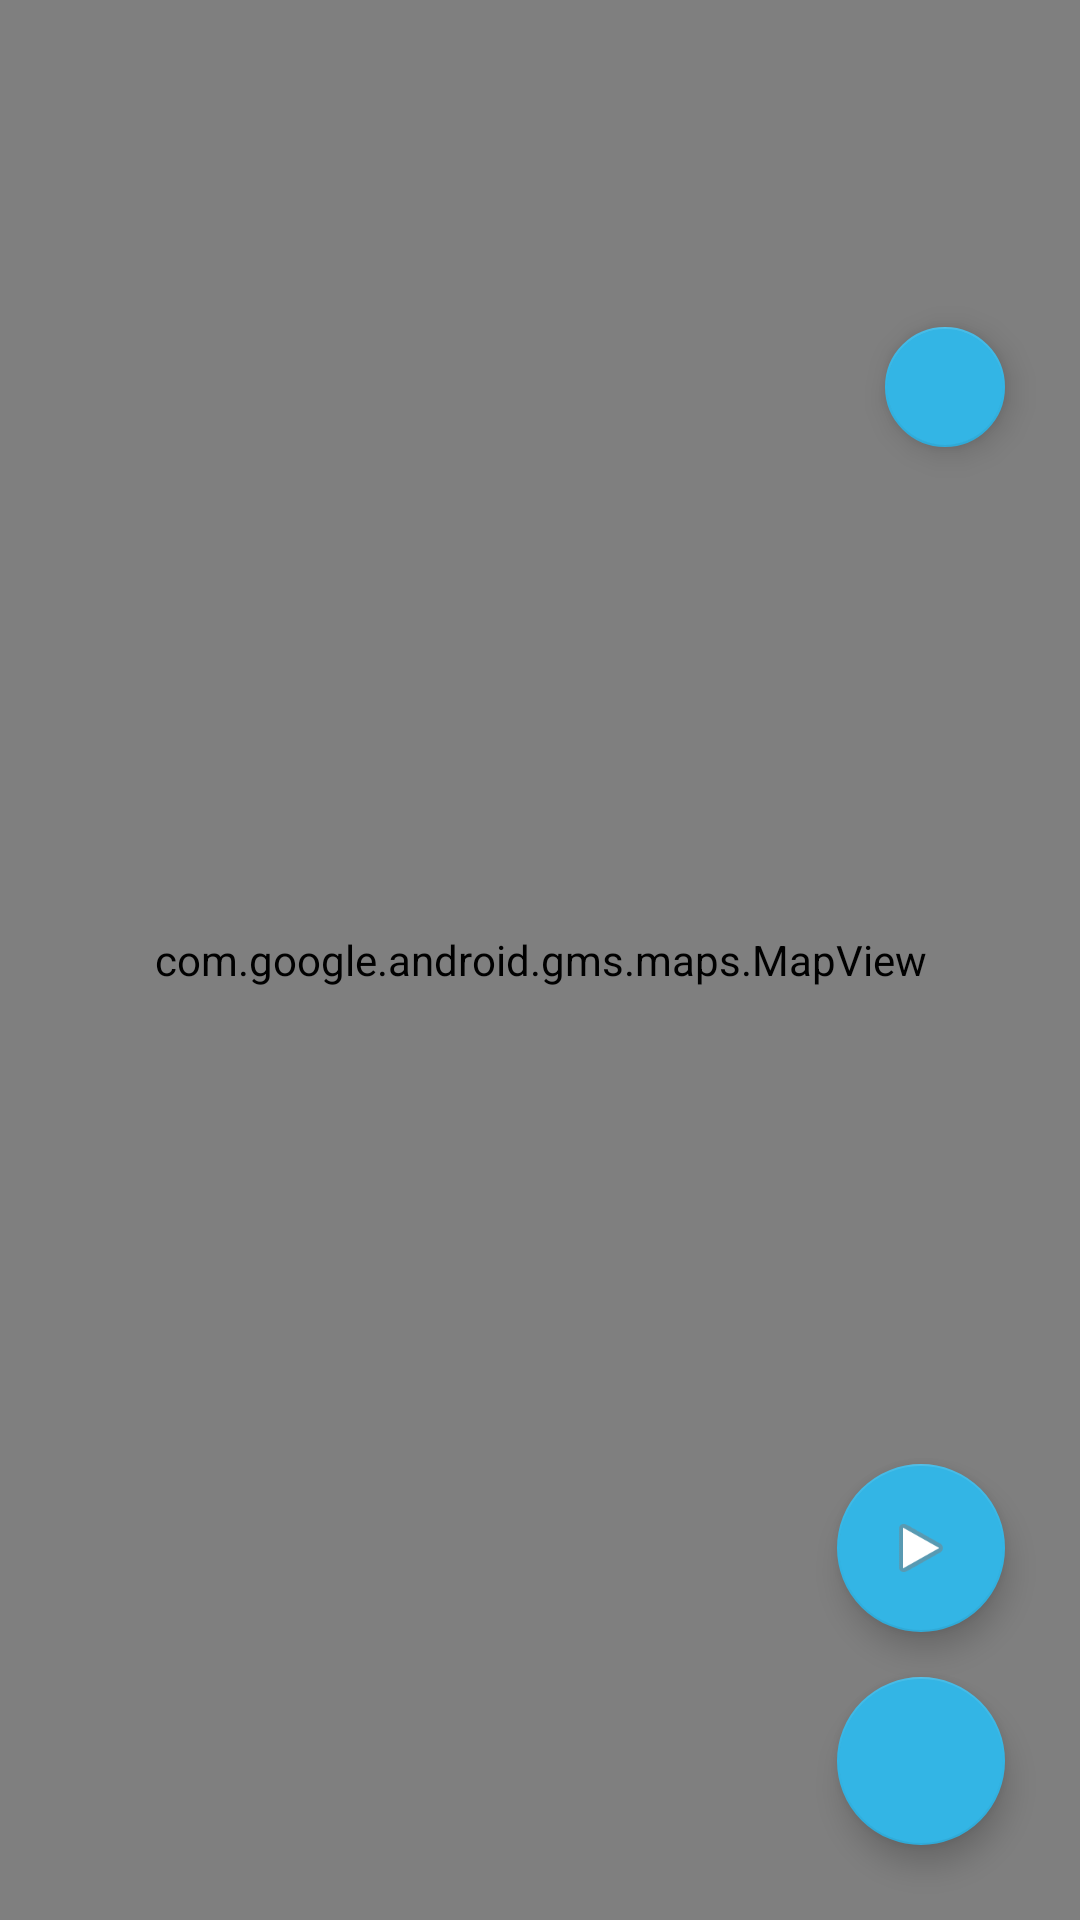

Produce the Android XML layout that renders to this screen, including the resource entries it uses.
<!-- AndroidManifest.xml: application theme AppTheme -->
<!-- res/layout/map.xml -->
<?xml version="1.0" encoding="utf-8"?>
<RelativeLayout xmlns:android="http://schemas.android.com/apk/res/android"
    xmlns:app="http://schemas.android.com/apk/res-auto"
    android:orientation="vertical"
    android:layout_width="match_parent"
    android:layout_height="match_parent">

    <com.google.android.gms.maps.MapView
        android:layout_width="match_parent"
        android:id="@+id/mapView"
        android:layout_height="match_parent" />

    <android.support.design.widget.FloatingActionButton
        android:layout_width="wrap_content"
        android:layout_height="wrap_content"
        android:clickable="true"
        app:fabSize="normal"
        app:srcCompat="@drawable/horloge"
        android:layout_alignParentBottom="true"
        android:layout_alignParentEnd="true"
        android:layout_marginEnd="25dp"
        android:layout_marginBottom="25dp"
        android:id="@+id/floatingActionButtonEnd"
        android:onClick="RunService"/>

    <android.support.design.widget.FloatingActionButton
        android:layout_width="wrap_content"
        android:layout_height="wrap_content"
        android:clickable="true"
        app:fabSize="normal"
        app:srcCompat="@android:drawable/ic_media_play"
        android:id="@+id/floatingActionButtonStart"
        android:layout_above="@+id/floatingActionButtonEnd"
        android:layout_alignStart="@+id/floatingActionButtonEnd"
        android:layout_marginBottom="15dp" />

    <android.support.design.widget.FloatingActionButton
        android:layout_width="wrap_content"
        android:layout_height="wrap_content"
        android:clickable="true"
        app:fabSize="mini"
        app:srcCompat="@drawable/cancel"
        android:id="@+id/floatingActionButtonCleantable"
        android:layout_alignParentTop="true"
        android:layout_alignEnd="@+id/floatingActionButtonStart"
        android:layout_marginTop="109dp" />

</RelativeLayout>
<!-- resources referenced by this layout -->
<resources>
  <style name="AppTheme" parent="Theme.AppCompat.Light.NoActionBar">
          
          <item name="colorPrimary">@color/colorPrimary</item>
          <item name="colorPrimaryDark">@color/colorPrimaryDark</item>
          <item name="colorAccent">@android:color/holo_blue_light</item>
      </style>
  <color name="colorPrimary">#4caf68</color>
  <color name="colorPrimaryDark">#303F9F</color>
</resources>
